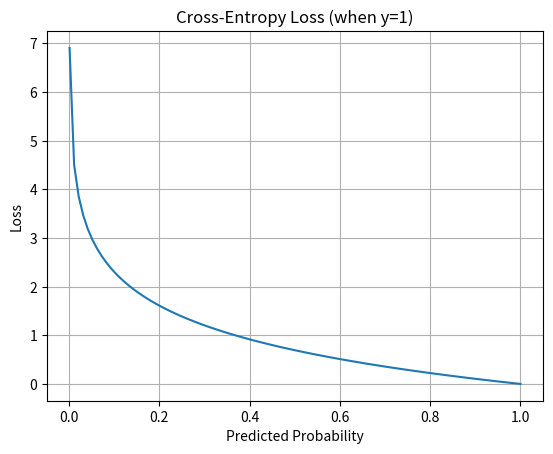

Generate this figure with matplotlib:
import numpy as np
import matplotlib.pyplot as plt

y_hat = np.linspace(0.001, 1, 100)
loss = -np.log(y_hat)

plt.plot(y_hat, loss)
plt.title("Cross-Entropy Loss (when y=1)")
plt.xlabel("Predicted Probability")
plt.ylabel("Loss")
plt.grid(True)
plt.show()
